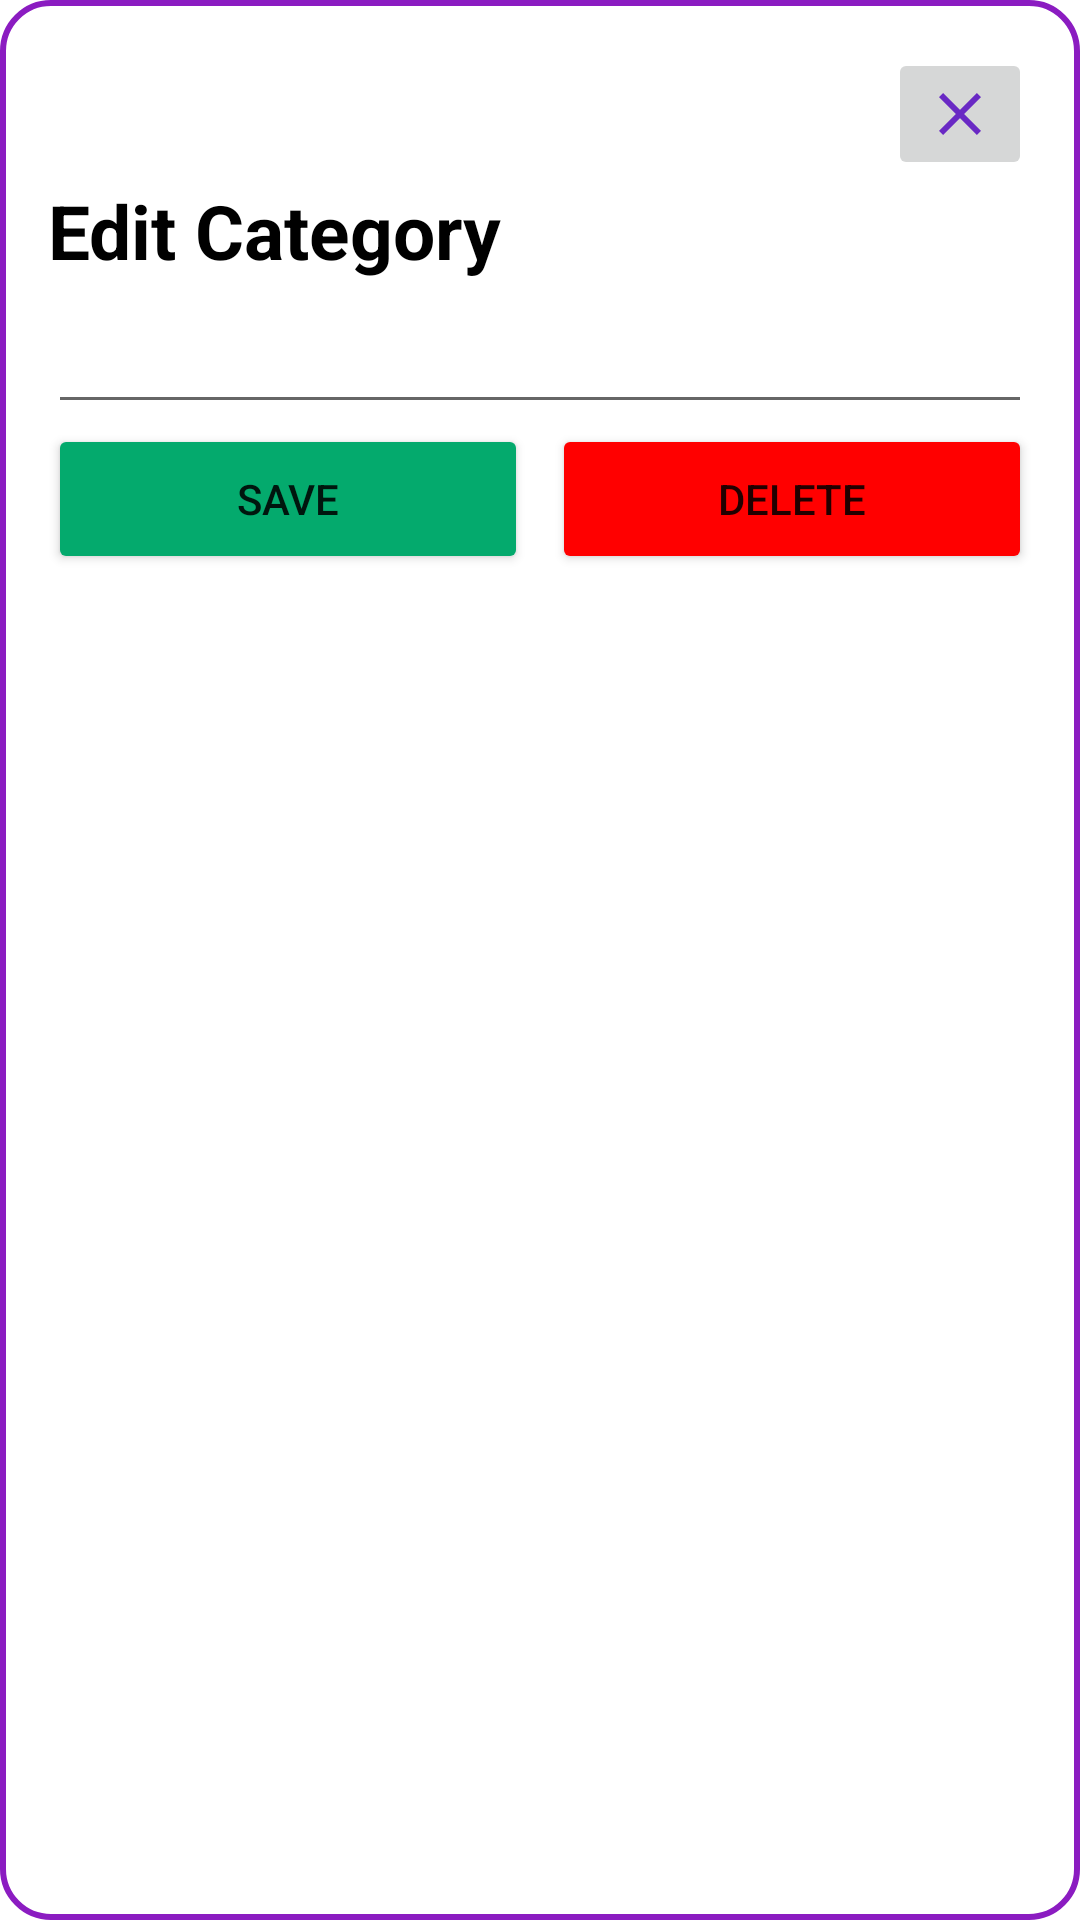

Write the Android layout XML for this screen, with the resource values it uses.
<!-- AndroidManifest.xml: application theme Base.Theme.ExpenseTrackerAndroid -->
<!-- res/layout/dialog_edit_category.xml -->
<LinearLayout xmlns:android="http://schemas.android.com/apk/res/android"
    android:orientation="vertical"
    android:layout_width="match_parent"
    android:layout_height="wrap_content"
    android:background="@drawable/border"
    android:padding="16dp">

    
    <ImageButton
        android:id="@+id/closeButton"
        android:layout_width="wrap_content"
        android:layout_height="wrap_content"
        android:src="@drawable/ic_close_24"
        android:layout_gravity="end" />

    <TextView
        android:layout_width="match_parent"
        android:layout_height="wrap_content"
        android:textSize="25dp"
        android:textStyle="bold"
        android:textColor="@color/black"
        android:text="@string/category_edit"/>

    
    <EditText
        android:id="@+id/editCategoryTitle"
        android:layout_width="match_parent"
        android:layout_height="wrap_content"
        android:singleLine="true"
        android:maxLength="30"
        android:textSize="23sp"
        android:inputType="text" />

    
    <LinearLayout
        android:orientation="horizontal"
        android:layout_width="match_parent"
        android:layout_height="wrap_content"
        android:gravity="center_vertical">

        
        <Button
            android:id="@+id/saveButton"
            android:layout_width="0dp"
            android:layout_height="50dp"
            android:layout_weight="1"
            android:backgroundTint="@color/green"
            android:text="@string/save_txt"
            android:layout_marginEnd="8dp" />

        
        <Button
            android:id="@+id/deleteButton"
            android:layout_width="0dp"
            android:layout_height="50dp"
            android:layout_weight="1"
            android:backgroundTint="@color/red"
            android:text="@string/delete_txt" />

    </LinearLayout>

</LinearLayout>
<!-- resources referenced by this layout -->
<resources>
  <color name="black">#FF000000</color>
  <color name="green">#04AA6D</color>
  <color name="red">#FF0000</color>
  <!-- drawable border (drawable) -->
  <shape xmlns:android="http://schemas.android.com/apk/res/android">
      <solid android:color="@android:color/white"/>
      <stroke
          android:color="@color/extr_color"
      android:width="2dp"/>
      <corners android:radius="16dp"/>
  </shape>
  <!-- drawable ic_close_24 (drawable) -->
  <vector xmlns:android="http://schemas.android.com/apk/res/android" android:height="24dp" android:tint="#6929C4" android:viewportHeight="24" android:viewportWidth="24" android:width="24dp">
        
      <path android:fillColor="@android:color/white" android:pathData="M19,6.41L17.59,5 12,10.59 6.41,5 5,6.41 10.59,12 5,17.59 6.41,19 12,13.41 17.59,19 19,17.59 13.41,12z"/>
      
  </vector>
  <string name="category_edit">Edit Category</string>
  <string name="delete_txt">DELETE</string>
  <string name="save_txt">SAVE</string>
  <style name="Base.Theme.ExpenseTrackerAndroid" parent="Theme.MaterialComponents.DayNight.NoActionBar">
  
          <item name="colorPrimary">@color/buttoncolor</item>
          <item name="colorPrimaryVariant">@color/buttoncolor</item>
          <item name="colorOnPrimary">@color/white</item>
  
          <item name="colorSecondary">@color/buttoncolor</item>
          <item name="colorSecondaryVariant">@color/buttoncolor</item>
          <item name="colorOnSecondary">@color/white</item>
  
          <item name="android:statusBarColor">?attr/colorPrimaryVariant</item>
  
      </style>
  <color name="extr_color">#8B1CC1</color>
  <color name="buttoncolor">#6929C4</color>
  <color name="white">#FFFFFFFF</color>
</resources>
